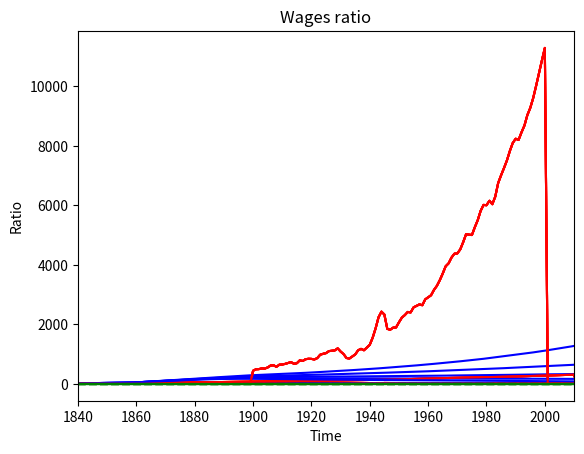

Reproduce this figure in Python.
"""

"""
import numpy as np
import matplotlib.pyplot as plt
from scipy.optimize import minimize

# == Define parameters == #
eta_a = 0.01                        # Coefficient of technological growth in Agriculture
eta_m = 0.02                        # Coefficient of technological growth in Manufacturing
delta = 0.1                         # Power of Technological growth function
alpha = 0.1                         # Coefficient of Agricultural consumption in Utility function
beta = 0.7                          # Coefficient of Manufacturing consumption in Utility function
Aa_0 = 5                            # Initial level of technology in Agriculture (10 @ 1900)
Am_0 = 15                           # Initial level of technology in Manufacturing (45 @ 1900)
C_0 = 0.01                          # Minimum level of Agricultural consumption
eps = 0.6                           # Power of Manufacturing input in production function
tu = 0.1                            # Time spent to raise an unskilled child
ts = 0.3                            # Time spent to raise a skilled child
T = 301                             # Time horizon
Tmax = 200                           # Max Modeling Time
stepsize = 0.1                      # Step size

# == Age matrix == #
u = np.zeros((20, T))               # number of Unskilled children
s = np.zeros((20, T))               # number of Skilled children
l = np.zeros((40, T))               # Effective number of Unskilled adults
lg = np.zeros((20, T))              # Gross number of Unskilled parents
m = np.zeros((40, T))               # Effectivenumber of Skilled adults
mg = np.zeros((20, T))              # Gross number of Skilled parents

# == Labor == #
ct = [0]*T                          # Total number of children
mt = [0]*T                          # Total number of skilled adults in Manufacturing
lt = [0]*T                          # Total number of unskilled adults
lmt = [0]*T                         # Total number of unskilled adults in Manufacturing 
lat = [0]*T                         # Total number of unskilled adults in Agriculture 
Pop = [0]*T                         # Total Population

# == Education matrix == #
gammau = np.zeros((20, T))          # Child rearing time spent by unskilled parents
gammas = np.zeros((20, T))          # Child rearing time spent by skilled parents

# == Prices == #
pa = [0]*T                          # Pice of Agricultural good

# == Wages == #
wu = [0]*T                          # Wage of unskilled labor
ws = [0]*T                          # Wage of skilled labor

# == Technology == #
B = [0]*T                           # Technological growth underlying function
Aa = [Aa_0]*T                       # Level of technology in Agricultural sector
Am = [Am_0]*T                       # Level of technology in Manufacturing sector

# == Output == #
Y = [0]*T                           # Total output
Ya = [0]*T                          # Agricultural output
Ym = [0]*T                          # Manufacturing output

# == Consumption == #
ca = np.zeros((2, T))               # Consumption of Agricultural good
cm = np.zeros((2, T))               # Consumption of Manufacturing good

# == Utility == #
W = np.zeros((2, T))                # Utility

# == Result == #
result = np.zeros((2, T))
nopt = 0.5 + np.zeros((4, T))       # Optimal number of children (updated)
nopt1 = 0.5 + np.zeros((4, T))      # Optimal number of children (new)
nopt2 = 0.5 + np.zeros((4, T))      # Optimal number of children (old)

# == Error == #
wr = [0]*T                          # Ratio of future wages
er = [0]*T                          # Difference between ts/tu and wr
tol = 0.05                          # Error margin
tcnt = [0]*T 

PopData =  [0]*Tmax
GDPData =  [0]*Tmax
PopData[0:171] = [17.063,17.676,18.289,18.902,19.515,20.128,20.740,21.353,21.966,22.579,23.192,24.017,24.842,25.667,26.492,27.318,28.143,28.968,29.793,30.618,31.443,32.155,32.866,33.578,34.289,35.001,35.712,36.424,37.135,37.847,38.558,39.721,40.885,42.048,43.211,44.374,45.537,46.700,47.863,49.026,50.189,51.468,52.747,54.026,55.305,56.584,57.864,59.143,60.422,61.701,62.980,64.291,65.602,66.913,68.224,69.535,70.846,72.157,73.468,74.779, 76.090 , 77.580 , 79.160 , 80.630 , 82.170 , 83.820 , 85.450 , 87.010 , 88.710 , 90.490 , 92.410 , 93.860 , 95.340 , 97.230 , 99.110 , 100.550 , 101.960 , 103.270 , 103.210 , 104.510 , 106.460 , 108.540 , 110.050 , 111.950 , 114.110 , 115.830 , 117.400 , 119.040 , 120.510 , 121.770 , 123.080 , 124.040 , 124.840 , 125.580 , 126.370 , 127.250 , 128.050 , 128.820 , 129.820 , 130.880 , 132.120 , 133.400 , 134.860 , 136.740 , 138.400 , 139.930 , 141.390 , 144.130 , 146.630 , 149.190 , 152.270 , 154.880 , 157.550 , 160.180 , 163.030 , 165.930 , 168.900 , 171.980 , 174.880 , 177.830 , 180.670 , 183.690 , 186.540 , 189.240 , 191.890 , 194.300 , 196.560 , 198.710 , 200.710 , 202.680 , 205.050 , 207.660 , 209.900 , 211.910 , 213.850 , 215.970 , 218.040 , 220.240 , 222.580 , 225.060 , 227.220 , 229.470 , 231.660 , 233.790 , 235.820 , 237.920 , 240.130 , 242.290 , 244.500 , 246.820 , 249.620 , 252.980 , 256.510 , 259.920 , 263.130 , 266.280 , 269.390 , 272.650 , 275.850 , 279.040 , 282.160,  284.970,287.630,290.110,292.810,295.520,298.380,301.230,304.090,306.770,309.330]
GDPData[60:161] = [442.757,492.587,497.777,521.930,515.419,553.429,617.304,626.841,575.495,645.734,652.469,673.654,705.295,733.106,676.514,695.640,791.684,770.862,830.750,844.335,840.707,821.779,867.179,981.512,1011.649,1034.970,1102.434,1113.432,1125.981,1194.910,1087.671,1004.059,871.500,853.266,919.207,989.500,1129.953,1178.157,1131.169,1221.384,1317.333,1557.027,1868.510,2240.173,2427.804,2330.448,1849.583,1821.669,1890.599,1897.931,2070.744,2228.502,2311.738,2417.994,2402.117,2571.821,2621.938,2671.218,2644.375,2840.492,2911.040,2979.033,3158.713,3295.142,3486.214,3708.530,3951.564,4050.184,4243.110,4375.855,4383.566,4520.294,4760.127,5030.262,5016.087,5002.226,5264.472,5503.039,5816.678,6014.656,6003.866,6154.380,6038.150,6291.525,6749.665,7010.785,7253.172,7508.647,7824.398,8095.238,8237.490,8198.682,8453.186,8679.428,9031.014,9273.203,9604.513,10012.759,10444.161,10872.930,11289.080]


def state(nuu, nsu, nus, nss, t):
    gammau[0, t] = nuu * tu + nsu * ts
    gammas[0, t] = nus * tu + nss * ts       
    uu = nuu * u[19, t-1] 
    su = nsu * u[19, t-1]
    us = nus * s[19, t-1]
    ss = nss * s[19, t-1]
    u[0, t] = uu + us
    s[0, t] = su + ss
    u[1:20, t] = u[0:19, t-1]
    s[1:20, t] = s[0:19, t-1]
    lg[0, t] = u[19, t-1]
    mg[0, t] = s[19, t-1] 
    l[0, t] = u[19, t-1] * (1 - gammau[0, t])
    m[0, t] = s[19, t-1] * (1 - gammas[0, t])
    lg[1:20, t] = lg[0:19, t-1]
    mg[1:20, t] = mg[0:19, t-1]        
    l[1:20, t] = l[0:19, t-1]
    m[1:20, t] = m[0:19, t-1]
    l[20, t] = lg[19, t-1]
    m[20, t] = mg[19, t-1]         
    l[21:40, t] = l[20:39, t-1]
    m[21:40, t] = m[20:39, t-1]
    gammau[1:20, t] = gammau[0:19, t-1]
    gammas[1:20, t] = gammas[0:19, t-1]
    ct[t] = sum(u[:, t] + s[:, t])
    mt[t] = sum(m[:,t])
    lt[t] = sum(l[:,t])
    B[t] = (mt[t]/(mt[t] + lt[t]))**delta
    Aa[t] = (1 + eta_a * B[t-1]) * Aa[t-1]
    Am[t] = (1 + eta_m * B[t-1]) * Am[t-1]
    lmt[t] = (((beta/alpha)/Aa[t]) * (1 - eps) * (Aa[t] * lt[t] - (mt[t] + lt[t]) * C_0))/(1 + (beta/alpha) * (1 - eps))
    lat[t] = lt[t] - lmt[t]
    Ya[t] = Aa[t] * lat[t]
    Ym[t] = Am[t] * mt[t]**eps * lmt[t]**(1 - eps)
    pa[t] = (Am[t]/Aa[t]) * (1-eps) * (mt[t]/lmt[t])**eps
    wu[t] = pa[t] * Aa[t]
    ws[t] = eps * Am[t] * (mt[t]/lmt[t])**(eps - 1)

def util(n):
    for t in range(tx, tx + 60):
        if t == tx:
            if typ == 1:                    #Unskilled
                nuu = n[0]
                nsu = n[1]
                nus = nopt[2, tx]
                nss = nopt[3, tx]
            else:                           #Skilled
                nuu = nopt[0, tx]
                nsu = nopt[1, tx]
                nus = n[0]
                nss = n[1]
        else:
            nuu = nopt[0, t]
            nsu = nopt[1, t]
            nus = nopt[2, t]
            nss = nopt[3, t]
        state(nuu, nsu, nus, nss, t)
    if typ == 1:                            #Unskilled
        ca[0, tx] = (wu[tx] * (1-gammau[0, tx]) + (beta/alpha) * pa[tx] * C_0)/((1+ (beta/alpha)) * pa[tx])
        cm[0, tx]  = (beta/alpha) * pa[tx] * (ca[0, tx] - C_0)
        W[0, tx]  = -(alpha * np.log(ca[0, tx] - C_0) + beta * np.log(cm[0, tx] ) + (1 - alpha - beta) * np.log(n[0] * np.mean(wu[tx+20:tx+60]) + n[1] * np.mean(ws[tx+20:tx+60])))
    else:                                   #Skilled
        ca[1, tx] = (ws[tx] * (1-gammas[0, tx]) + (beta/alpha) * pa[tx] * C_0)/((1+ (beta/alpha)) * pa[tx])
        cm[1, tx]  = (beta/alpha) * pa[tx] * (ca[1, tx] - C_0)
        W[1, tx]  = -(alpha * np.log(ca[1, tx] - C_0) + beta * np.log(cm[1, tx] ) + (1 - alpha - beta) * np.log(n[0] * np.mean(wu[tx+20:tx+60]) + n[1] * np.mean(ws[tx+20:tx+60])))
    return W[typ-1, tx]

# == Initializing @ yesr 1900 == #
#    u[i, 0] = 1.5
#    s[i, 0] = 0.25
#    l[i, 0] = 1
#    m[i, 0] = 0.07
#    l[i+20, 0] = 0.6
#    m[i+20, 0] = 0.03

# == Initializing @ yesr 1840 == #
for i in range(20):
    u[i, 0] = 0.45
    s[i, 0] = 0.02
    l[i, 0] = 0.25
    m[i, 0] = 0.015
    l[i+20, 0] = 0.12
    m[i+20, 0] = 0.006
    gammau[i, 0] = 1-alpha-beta
    gammas[i, 0] = 1-alpha-beta
    lg[i, 0] = l[i, 0]/(1 - gammau[i, 0])
    mg[i, 0] = m[i, 0]/(1 - gammas[i, 0])
u[0, 0] = nopt[0, 0] * lg[0, 0] + nopt[2, 0] * mg[0, 0]
s[0, 0] = nopt[1, 0] * lg[0, 0] + nopt[3, 0] * mg[0, 0]
ct[0] = sum(u[:, 0] + s[:, 0])
mt[0] = sum(m[:,0])
lt[0] = sum(l[:,0])
B[0] = (mt[0]/(mt[0] + lt[0]))**delta
lmt[0] = (((beta/alpha)/Aa[0]) * (1 - eps) * (Aa[0] * lt[0] - (mt[0] + lt[0]) * C_0))/(1 + (beta/alpha) * (1 - eps))
lat[0] = lt[0] - lmt[0]
Ya[0] = Aa[0] * lat[0]
Ym[0] = Am[0] * mt[0]**eps * lmt[0]**(1 - eps)
pa[0] = (Am[0]/Aa[0]) * (1-eps) * (mt[0]/lmt[0])**eps
wu[0] = pa[0] * Aa[0]
ws[0] = eps * Am[0] * (mt[0]/lmt[0])**(eps - 1)
Pop[0] = ct[0] + sum(lg[:, 0]) + sum(mg[:, 0]) + sum(l[20:40, 0]) + sum(m[20:40, 0])
Y[0] = pa[0] * Ya[0] + Ym[0]
for t in range(1, T):
    state(nopt[0, t], nopt[1, t], nopt[2, t], nopt[3, t], t)
    Pop[t] = ct[t] + sum(lg[:, t]) + sum(mg[:, t]) + sum(l[20:40, t]) + sum(m[20:40, t])
    Y[t] = pa[t] * Ya[t] + Ym[t]
  
for i in range(5):
    tcnt[i]=0
    wr[0] = sum(ws[20:60])/sum(wu[20:60])
    for tx in range(1,Tmax + 41):
        wr[tx] = sum(ws[tx+20:tx+60])/sum(wu[tx+20:tx+60])
        er[tx] = wr[tx] - (ts/tu)
        nratio = np.mean([nopt[0, tx]/nopt[1, tx], nopt[2, tx]/nopt[3, tx]])      
        if er[tx] > tol:
            tst = 's'
            bnds = [(0, 0), (0, None)]
            cons = ({'type': 'eq',
                     'fun': lambda x: x[0]})        
        else:
            if er[tx] < -tol:
                tst = 'u'
                bnds = [(0, None), (0, 0)]
                cons = ({'type': 'eq',
                         'fun': lambda x: x[1]})
            else:
                tcnt[i] = tcnt[i] + 1
                tst = 's&u'
                bnds = [(0, None), (0, None)]
                cons = ({'type': 'eq',
                         'fun': lambda x: x[0] / x[1] - nratio})
        x0 = [0.01, 0.01]
        for typ in [1, 2]:
            res = minimize(util, x0, method='SLSQP', bounds=bnds, constraints=cons, options={'xtol': 1e-8, 'disp': False})
            result[typ-1, tx] = res.fun
            nopt1[(typ-1)*2:(typ-1)*2+2, tx] = res.x
#            print(i, tx, typ, tst , ':  ', round(res.x[0], 3), round(res.x[1], 3), 'nratio:', round(nratio, 3))
        nuu = nopt1[0, tx]
        nsu = nopt1[1, tx]
        nus = nopt1[2, tx]
        nss = nopt1[3, tx]
        state(nuu, nsu, nus, nss, tx)
        for t in range(tx+1, tx+60):
            state(nopt[0, t], nopt[1, t], nopt[2, t], nopt[3, t], t)
    for t in range(1, T):
        nopt2[:, t] = nopt[:, t]
        nopt[:, t] = stepsize * nopt1[:, t] + ( 1- stepsize) * nopt2[:, t]
        state(nopt[0, t], nopt[1, t], nopt[2, t], nopt[3, t], t)
        Pop[t] = ct[t] + sum(lg[:, t]) + sum(mg[:, t]) + sum(l[20:40, t]) + sum(m[20:40, t])
        Y[t] = pa[t] * Ya[t] + Ym[t]
    x = range(1840, 1840 + Tmax)
    plt.plot(x[0:Tmax], Pop[0:Tmax], 'b')
    plt.plot(x[0:Tmax], PopData[0:Tmax], 'r')
    plt.xlabel('Time')
    plt.ylabel('Population (millions)')
    plt.title('Population Growth')
    axes = plt.gca()
    axes.set_xlim([1840,2010])
    plt.show()
    plt.plot(x[0:Tmax], Y[0:Tmax], 'b')
    plt.plot(x[0:Tmax], GDPData[0:Tmax], 'r')
    plt.xlabel('Time')
    plt.ylabel('GDP')
    plt.title('Output Growth')
    axes = plt.gca()
    axes.set_xlim([1840,2010])    
    plt.show()
    plt.plot(x[0:Tmax], wr[0:Tmax], 'r')
    plt.plot(x[0:Tmax], [ts/tu]*Tmax, 'g')
    plt.plot(x[0:Tmax], [j + tol for j in [ts/tu]*Tmax] , 'g--')
    plt.plot(x[0:Tmax], [j - tol for j in [ts/tu]*Tmax], 'g--')    
    plt.xlabel('Time')
    plt.ylabel('Ratio')
    plt.title('Wages ratio')
    axes = plt.gca()
    axes.set_xlim([1840,2010])    
    plt.show()
    print(i, round(tcnt[i]/2.8, 2),'%')